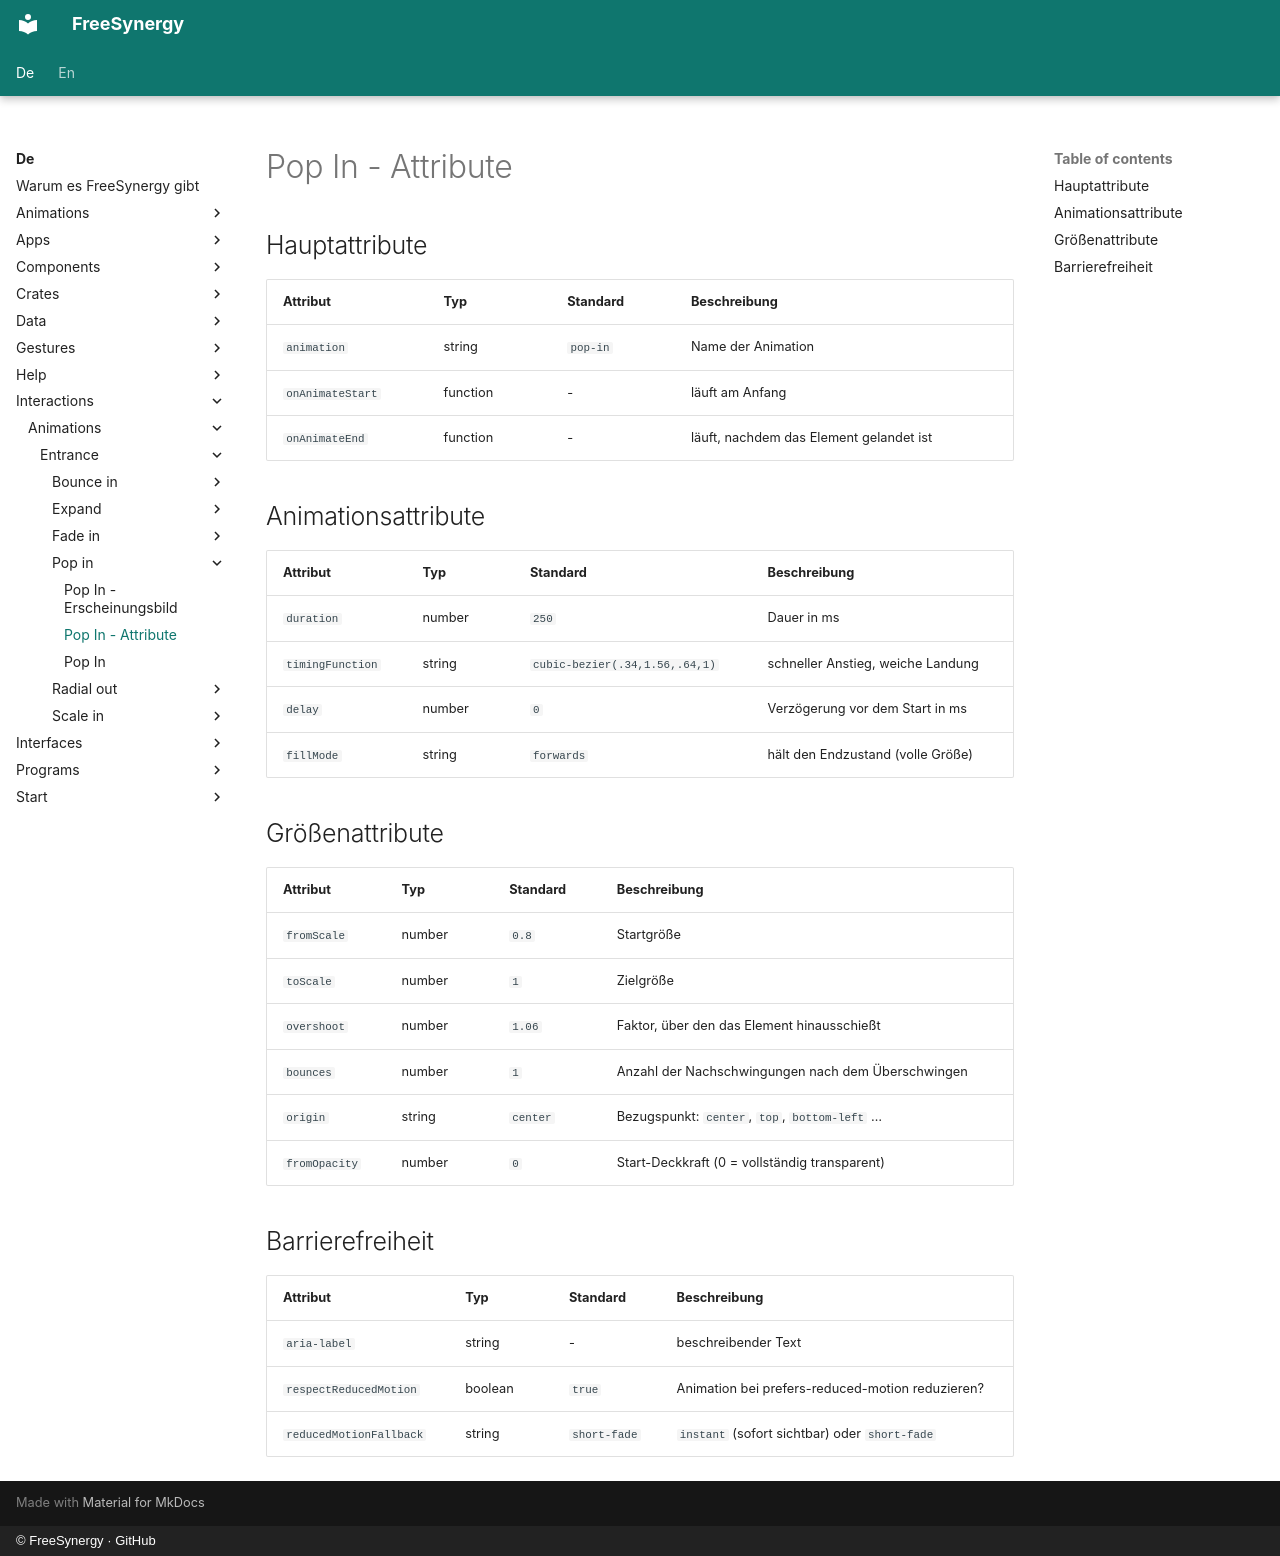

repository: FreeSynergy/fs-documentation · page: de/interactions/animations/entrance/pop-in/attributes/index.html · generator: mkdocs · copyright: © FreeSynergy · GitHub

# Pop In - Attribute

## Hauptattribute

| Attribut | Typ | Standard | Beschreibung |
|-----------|------|---------|-------------|
| `animation` | string | `pop-in` | Name der Animation |
| `onAnimateStart` | function | - | läuft am Anfang |
| `onAnimateEnd` | function | - | läuft, nachdem das Element gelandet ist |

## Animationsattribute

| Attribut | Typ | Standard | Beschreibung |
|-----------|------|---------|-------------|
| `duration` | number | `250` | Dauer in ms |
| `timingFunction` | string | `cubic-bezier(.34,1.56,.64,1)` | schneller Anstieg, weiche Landung |
| `delay` | number | `0` | Verzögerung vor dem Start in ms |
| `fillMode` | string | `forwards` | hält den Endzustand (volle Größe) |

## Größenattribute

| Attribut | Typ | Standard | Beschreibung |
|-----------|------|---------|-------------|
| `fromScale` | number | `0.8` | Startgröße |
| `toScale` | number | `1` | Zielgröße |
| `overshoot` | number | `1.06` | Faktor, über den das Element hinausschießt |
| `bounces` | number | `1` | Anzahl der Nachschwingungen nach dem Überschwingen |
| `origin` | string | `center` | Bezugspunkt: `center`, `top`, `bottom-left` … |
| `fromOpacity` | number | `0` | Start-Deckkraft (0 = vollständig transparent) |

## Barrierefreiheit

| Attribut | Typ | Standard | Beschreibung |
|-----------|------|---------|-------------|
| `aria-label` | string | - | beschreibender Text |
| `respectReducedMotion` | boolean | `true` | Animation bei prefers-reduced-motion reduzieren? |
| `reducedMotionFallback` | string | `short-fade` | `instant` (sofort sichtbar) oder `short-fade` |
